Run: headless pygame with SDL's dummy video driver; simulated clock (each Clock.tick advances the game by its frame time, no real sleeping); random seed 0; keys injected as events and as key.get_pressed() state; no mouse input.
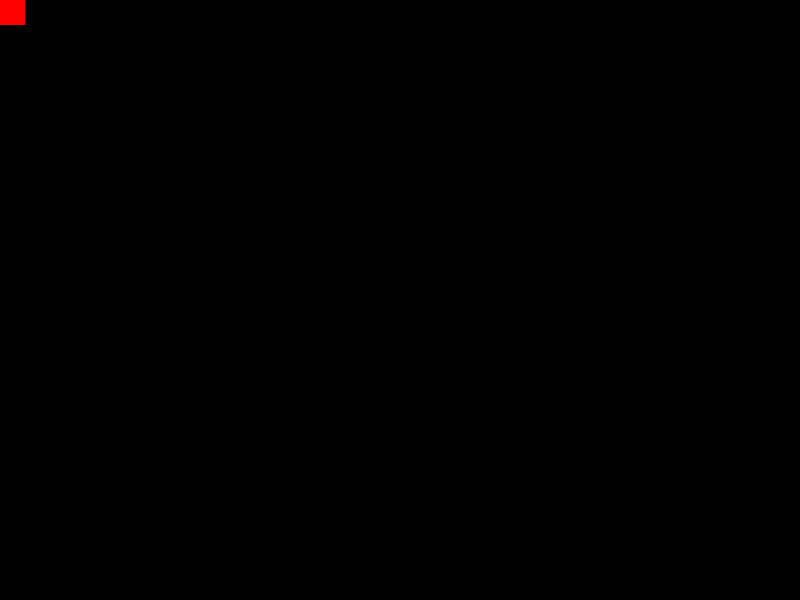
Frame 1 of 4 · flips 1–60 · no input
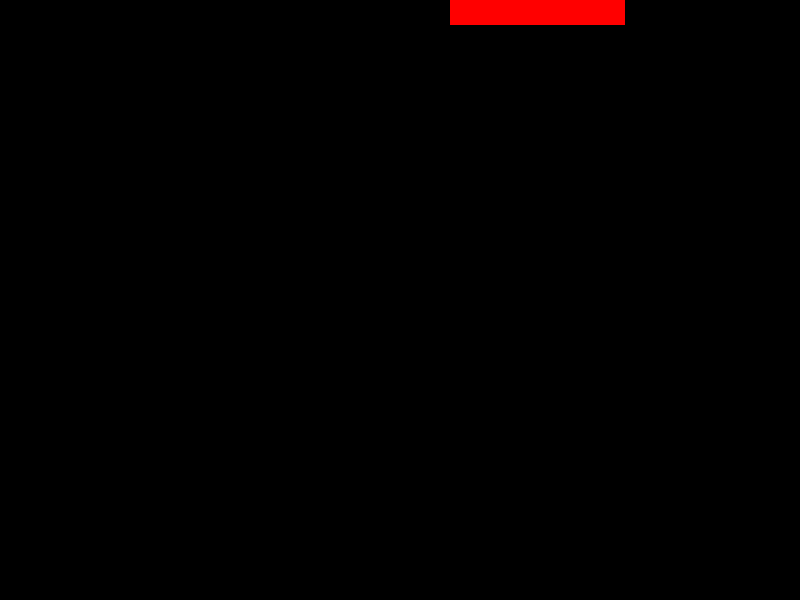
Frame 2 of 4 · flips 61–180 · tapped SPACE, RETURN · held RIGHT (→), D
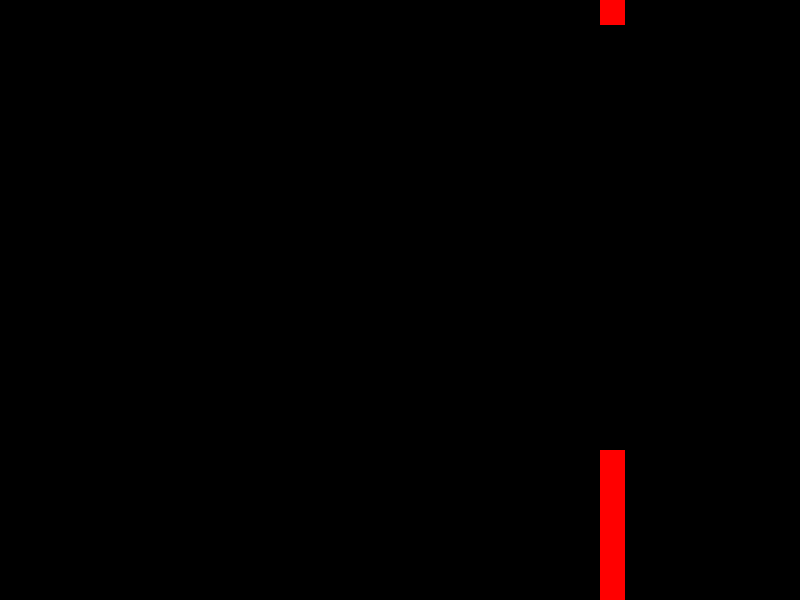
Frame 3 of 4 · flips 181–300 · held DOWN (↓), S
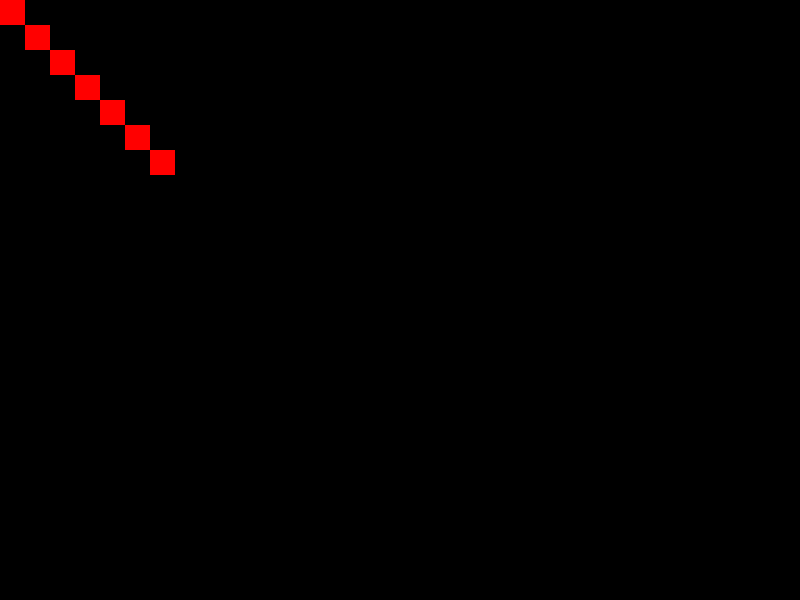
Frame 4 of 4 · flips 301–420 · held LEFT (←), A, UP (↑), W

The pygame program that drew these frames:

from copy import copy
import pygame
 
SIZE = W, H = (800, 600)
BLOCK = W / 32
 
def init():
    global screen
    screen = pygame.display.set_mode(SIZE)
 
def process_keys(keys, pos):
    if keys[pygame.K_RIGHT]:
        pos[0] += BLOCK
        if pos[0] >= W:
            pos[0] = 0
    if keys[pygame.K_LEFT]:
        pos[0] -= BLOCK
        if pos[0] < 0:
            pos[0] = W - BLOCK
    if keys[pygame.K_DOWN]:
        pos[1] += BLOCK
        if pos[1] >= H:
            pos[1] = 0
    if keys[pygame.K_UP]:
        pos[1] -= BLOCK
        if pos[1] < 0:
            pos[1] = H - BLOCK
 
 
def main():
    pos = [0, 0]
    body = [pos, ]
    max_length = 7
    while True:
        event = pygame.event.get()
        for event in event:
            if event.type == pygame.QUIT:
                return
 
        keys = pygame.key.get_pressed()
        if keys[pygame.K_ESCAPE]:
            return
        process_keys(keys, pos)
        body.insert(0, copy(pos))

        if len(body) > max_length:
            end = body.pop()
            pygame.draw.rect(screen, (0, 0, 0), (end[0], end[1], BLOCK, BLOCK))

        pygame.draw.rect(screen, (255, 0, 0), (pos[0], pos[1], BLOCK, BLOCK))
 
        old_pos = copy(pos)
 
        pygame.display.flip()
        pygame.time.delay(30)
 
try:
    init()
    main()
finally:
    pygame.quit()
